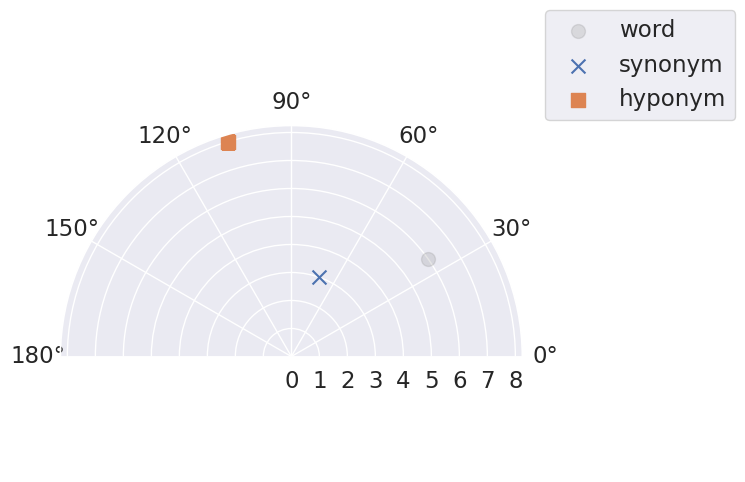

Reproduce this figure in Python.
import matplotlib.pyplot as plt
import seaborn as sns
import numpy as np
sns.set_style("whitegrid")
sns.set_context("paper")
sns.set(font_scale=1.5)

def main():
    # Plot a polar plot
    word = 'V'
    fig = plt.figure(figsize=(10, 6))
    ax = fig.add_subplot(111, projection='polar')
    ax.set_thetamin(0)
    ax.set_thetamax(180)
    ax.set_rmin(0)
    ax.set_rmax(20)

    ax.set_thetamin(0)
    ax.set_thetamax(180)
    ax.set_rmin(0)
    ax.set_rmax(10)

    ax.scatter(120, 6, marker='o', s=100, color='grey', alpha=0.2, label='word')
    ax.scatter(240, 3, marker='x', s=100, label='synonym')
    ax.scatter(360, 8, marker='s', s=100, label='hyponym')

    # Set r label as 'Euclidean distance'
    #ax.set_ylabel('Euclidean distance', fontsize=14)

    # Set theta label as 'α angle'
    #ax.set_xlabel('$\\alpha$ angle', fontsize=14)

    #ax.set_title('Word: %s' % word, fontsize=20)
    ax.grid(True)
    plt.legend(bbox_to_anchor=(1.05, 1), loc=2, borderaxespad=0., ncol=1)
    plt.show()

    return None

if __name__ == '__main__':
    main()
